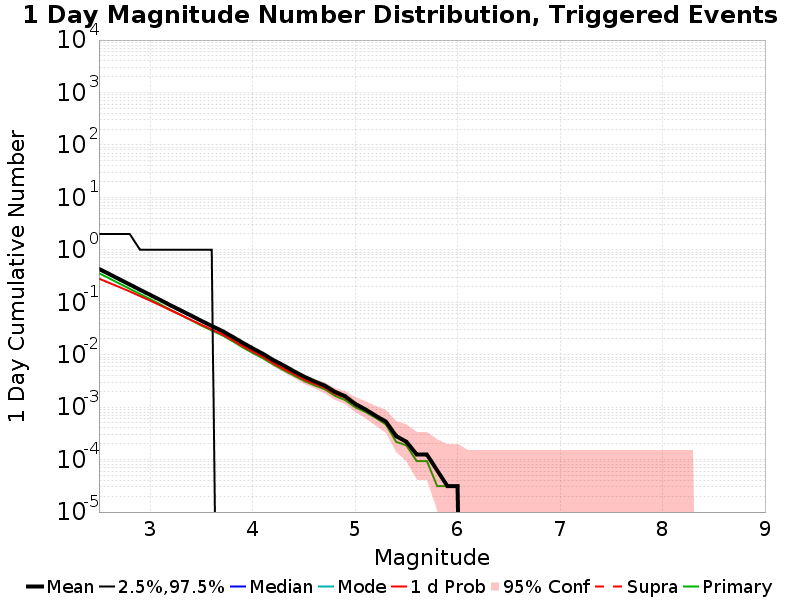

Source data for this figure (header and first rows):
Mag, Mean, 2.5 %ile, 97.5 %ile, Median, Mode, 1 d Probability, 1 d Supra-Seis Prob, Primary Aftershocks Mean
2.5, 0.4307, 0.0, 2.0, 0.0, 0.0, 0.281, 0.0, 0.356
2.6, 0.3441, 0.0, 2.0, 0.0, 0.0, 0.2336, 0.0, 0.2844
2.7, 0.2735, 0.0, 2.0, 0.0, 0.0, 0.1942, 0.0, 0.2262
2.8, 0.2174, 0.0, 2.0, 0.0, 0.0, 0.16, 0.0, 0.1801
2.9, 0.1726, 0.0, 1.0, 0.0, 0.0, 0.1312, 0.0, 0.1434
3.0, 0.1379, 0.0, 1.0, 0.0, 0.0, 0.1071, 0.0, 0.1144
3.1, 0.1098, 0.0, 1.0, 0.0, 0.0, 0.0871, 0.0, 0.09078
3.2, 0.08692, 0.0, 1.0, 0.0, 0.0, 0.07003, 0.0, 0.07153
3.3, 0.06938, 0.0, 1.0, 0.0, 0.0, 0.05692, 0.0, 0.05695
3.4, 0.05533, 0.0, 1.0, 0.0, 0.0, 0.04576, 0.0, 0.04526
3.5, 0.04411, 0.0, 1.0, 0.0, 0.0, 0.03704, 0.0, 0.03586
3.6, 0.03533, 0.0, 1.0, 0.0, 0.0, 0.03016, 0.0, 0.02894
3.7, 0.0285, 0.0, 0.0, 0.0, 0.0, 0.02458, 0.0, 0.02352
3.8, 0.02209, 0.0, 0.0, 0.0, 0.0, 0.01925, 0.0, 0.01826
3.9, 0.01695, 0.0, 0.0, 0.0, 0.0, 0.01474, 0.0, 0.01393
4.0, 0.01318, 0.0, 0.0, 0.0, 0.0, 0.01146, 0.0, 0.01078
4.1, 0.01037, 0.0, 0.0, 0.0, 0.0, 0.009097, 0.0, 0.008505
4.2, 0.007913, 0.0, 0.0, 0.0, 0.0, 0.006916, 0.0, 0.006542
4.3, 0.006262, 0.0, 0.0, 0.0, 0.0, 0.005421, 0.0, 0.005078
4.4, 0.00486, 0.0, 0.0, 0.0, 0.0, 0.00433, 0.0, 0.004019
4.5, 0.003832, 0.0, 0.0, 0.0, 0.0, 0.003396, 0.0, 0.003178
4.6, 0.003115, 0.0, 0.0, 0.0, 0.0, 0.002804, 0.0, 0.002617
4.7, 0.002586, 0.0, 0.0, 0.0, 0.0, 0.002368, 0.0, 0.002212
4.8, 0.001963, 0.0, 0.0, 0.0, 0.0, 0.001807, 0.0, 0.001651
4.9, 0.00162, 0.0, 0.0, 0.0, 0.0, 0.001526, 0.0, 0.001371
5.0, 0.001153, 0.0, 0.0, 0.0, 0.0, 0.001121, 0.0, 9.968848E-4
5.1, 9.034268E-4, 0.0, 0.0, 0.0, 0.0, 9.034268E-4, 0.0, 8.0996886E-4
5.2, 6.8535825E-4, 0.0, 0.0, 0.0, 0.0, 6.8535825E-4, 0.0, 6.2305294E-4
5.3, 5.29595E-4, 0.0, 0.0, 0.0, 0.0, 5.29595E-4, 0.0, 4.6728973E-4
5.4, 2.8037385E-4, 0.0, 0.0, 0.0, 0.0, 2.8037385E-4, 0.0, 2.1806854E-4
5.5, 2.1806854E-4, 0.0, 0.0, 0.0, 0.0, 2.1806854E-4, 0.0, 1.8691589E-4
5.6, 1.246106E-4, 0.0, 0.0, 0.0, 0.0, 1.246106E-4, 0.0, 9.3457944E-5
5.7, 1.246106E-4, 0.0, 0.0, 0.0, 0.0, 1.246106E-4, 0.0, 9.3457944E-5
5.8, 6.23053E-5, 0.0, 0.0, 0.0, 0.0, 6.23053E-5, 0.0, 3.115265E-5
5.9, 3.115265E-5, 0.0, 0.0, 0.0, 0.0, 3.115265E-5, 0.0, 3.115265E-5
6.0, 3.115265E-5, 0.0, 0.0, 0.0, 0.0, 3.115265E-5, 0.0, 3.115265E-5
6.1, 0.0, 0.0, 0.0, 0.0, 0.0, 0.0, 0.0, 0.0
6.2, 0.0, 0.0, 0.0, 0.0, 0.0, 0.0, 0.0, 0.0
6.3, 0.0, 0.0, 0.0, 0.0, 0.0, 0.0, 0.0, 0.0
6.4, 0.0, 0.0, 0.0, 0.0, 0.0, 0.0, 0.0, 0.0
6.5, 0.0, 0.0, 0.0, 0.0, 0.0, 0.0, 0.0, 0.0
6.6, 0.0, 0.0, 0.0, 0.0, 0.0, 0.0, 0.0, 0.0
6.7, 0.0, 0.0, 0.0, 0.0, 0.0, 0.0, 0.0, 0.0
6.8, 0.0, 0.0, 0.0, 0.0, 0.0, 0.0, 0.0, 0.0
6.9, 0.0, 0.0, 0.0, 0.0, 0.0, 0.0, 0.0, 0.0
7.0, 0.0, 0.0, 0.0, 0.0, 0.0, 0.0, 0.0, 0.0
7.1, 0.0, 0.0, 0.0, 0.0, 0.0, 0.0, 0.0, 0.0
7.2, 0.0, 0.0, 0.0, 0.0, 0.0, 0.0, 0.0, 0.0
7.3, 0.0, 0.0, 0.0, 0.0, 0.0, 0.0, 0.0, 0.0
7.4, 0.0, 0.0, 0.0, 0.0, 0.0, 0.0, 0.0, 0.0
7.5, 0.0, 0.0, 0.0, 0.0, 0.0, 0.0, 0.0, 0.0
7.6, 0.0, 0.0, 0.0, 0.0, 0.0, 0.0, 0.0, 0.0
7.7, 0.0, 0.0, 0.0, 0.0, 0.0, 0.0, 0.0, 0.0
7.8, 0.0, 0.0, 0.0, 0.0, 0.0, 0.0, 0.0, 0.0
7.9, 0.0, 0.0, 0.0, 0.0, 0.0, 0.0, 0.0, 0.0
8.0, 0.0, 0.0, 0.0, 0.0, 0.0, 0.0, 0.0, 0.0
8.1, 0.0, 0.0, 0.0, 0.0, 0.0, 0.0, 0.0, 0.0
8.2, 0.0, 0.0, 0.0, 0.0, 0.0, 0.0, 0.0, 0.0
8.3, 0.0, 0.0, 0.0, 0.0, 0.0, 0.0, 0.0, 0.0
8.4, 0.0, 0.0, 0.0, 0.0, 0.0, 0.0, 0.0, 0.0
... 6 more rows
